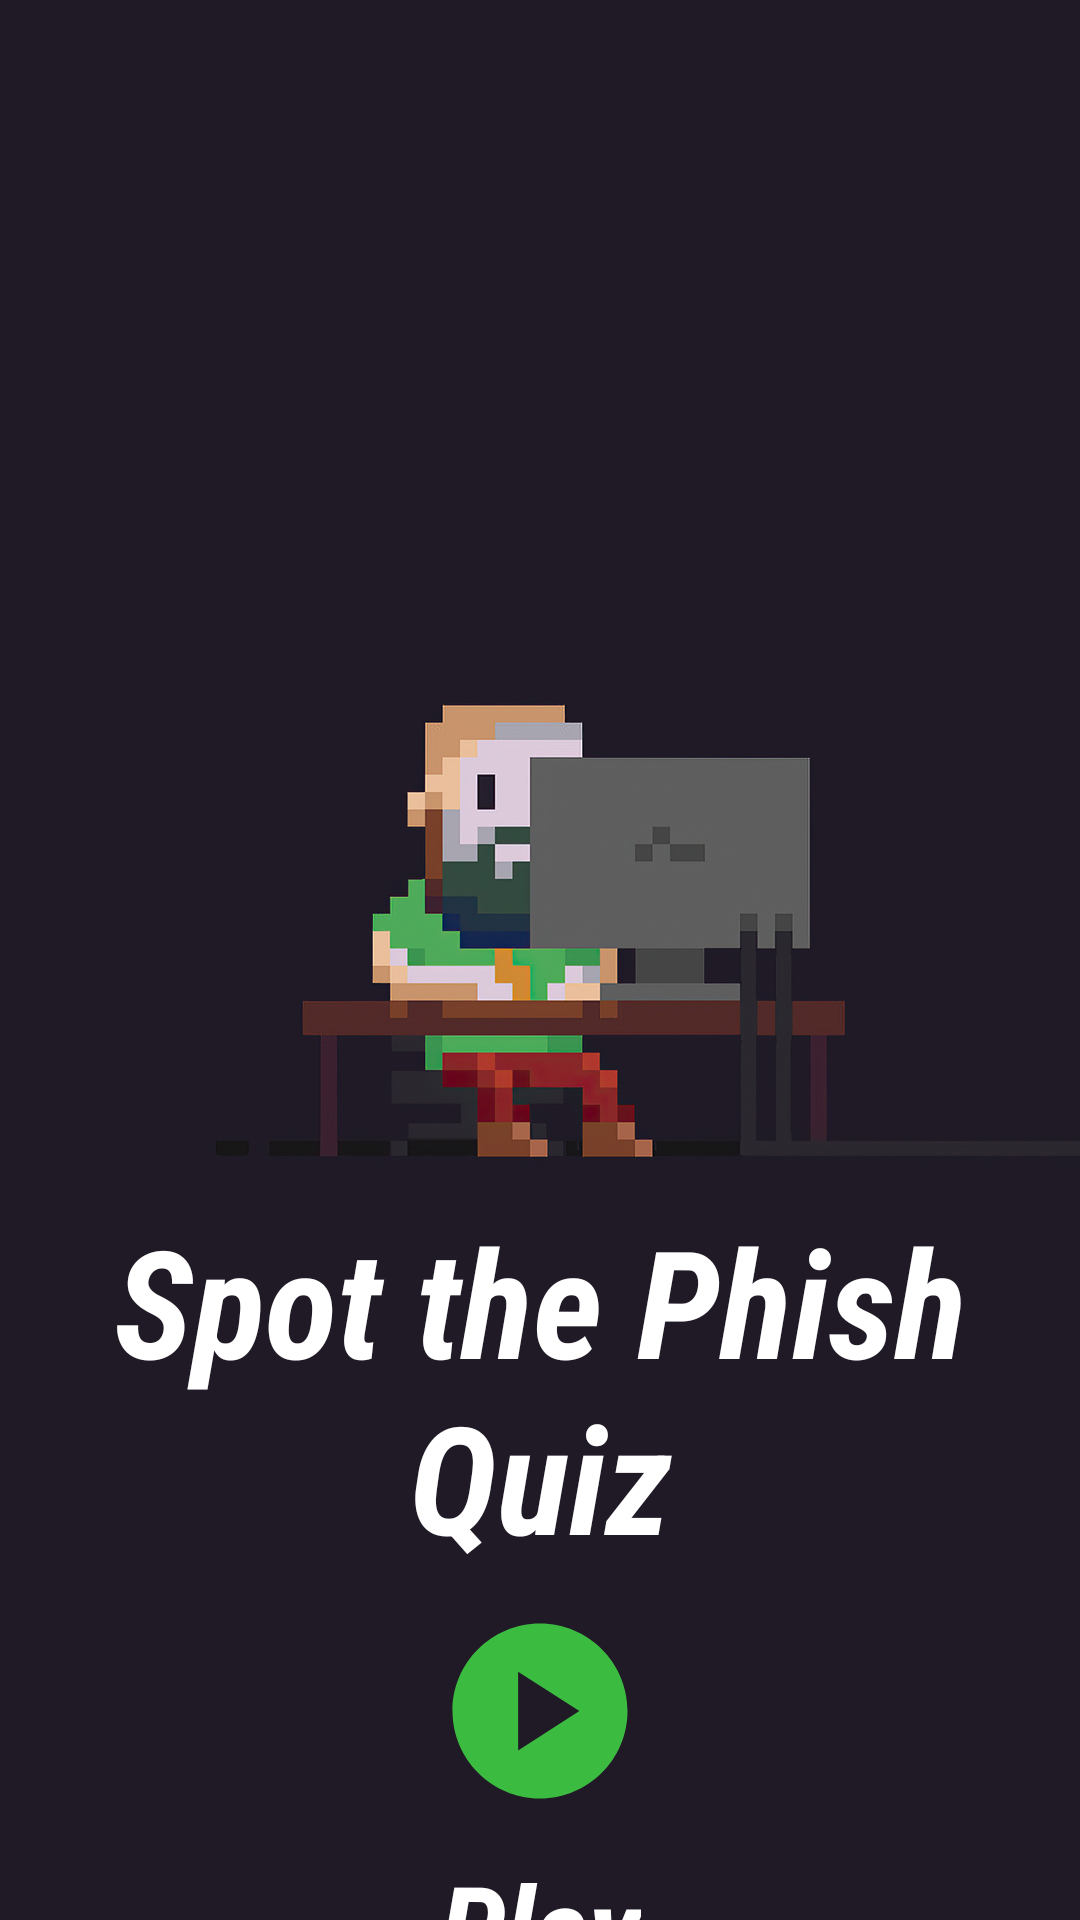

This screen was rendered from an Android layout file. Write that file and the resources it references.
<!-- AndroidManifest.xml: application theme Theme.CyberNet -->
<!-- res/layout/activity_quiz1.xml -->
<?xml version="1.0" encoding="utf-8"?>
<LinearLayout xmlns:android="http://schemas.android.com/apk/res/android"
    xmlns:app="http://schemas.android.com/apk/res-auto"
    xmlns:tools="http://schemas.android.com/tools"
    android:layout_width="match_parent"
    android:layout_height="match_parent"
    tools:context=".Quiz1"
    android:background="@drawable/background"
    android:gravity="center"
    android:orientation="vertical"
    >

    <TextView
        android:layout_width="wrap_content"
        android:layout_height="wrap_content"
        android:gravity="center"
        android:text="Spot the Phish Quiz"
        android:textSize="50sp"
        android:textColor="@color/white"
        android:textStyle="bold|italic"
        android:fontFamily="sans-serif-condensed"
        android:layout_marginTop="400dp"
        />
    <ImageButton
        android:layout_width="wrap_content"
        android:layout_height="wrap_content"
        android:layout_margin="10dp"
        android:background="@drawable/ic_play"
        android:onClick="startGame" />
    <TextView
        android:layout_width="wrap_content"
        android:layout_height="wrap_content"
        android:text="Play"
        android:textSize="40sp"
        android:textColor="@color/white"
        android:textStyle="bold|italic"
        android:fontFamily="sans-serif-condensed"
        android:onClick="startGame"/>
</LinearLayout>
<!-- resources referenced by this layout -->
<resources>
  <color name="white">#FFFFFFFF</color>
  <!-- drawable background: jpg bitmap (drawable, 93318 bytes) -->
  <!-- drawable ic_play (drawable) -->
  <vector android:height="70dp" android:tint="#3BBC40"
      android:viewportHeight="24" android:viewportWidth="24"
      android:width="70dp" xmlns:android="http://schemas.android.com/apk/res/android">
      <path android:fillColor="@android:color/white" android:pathData="M12,2C6.48,2 2,6.48 2,12s4.48,10 10,10s10,-4.48 10,-10S17.52,2 12,2zM9.5,16.5v-9l7,4.5L9.5,16.5z"/>
  </vector>
  <style name="Theme.CyberNet" parent="Theme.MaterialComponents.DayNight.NoActionBar">
          
          <item name="colorPrimary">@color/blue</item>
          <item name="colorPrimaryVariant">@color/blue</item>
          <item name="colorOnPrimary">@color/blue</item>
          
          <item name="colorSecondary">@color/blue</item>
          <item name="colorSecondaryVariant">@color/blue</item>
          <item name="colorOnSecondary">@color/black</item>
          
          <item name="android:statusBarColor">?attr/colorPrimaryVariant</item>
          
          <item name="android:windowNoTitle"> true</item>
          <item name="android:windowActionBar">false</item>
          <item name="android:windowFullscreen">true</item>
          <item name="android:windowContentOverlay">@null</item>
      </style>
  <color name="blue">#00BFFF</color>
  <color name="black">#FF000000</color>
</resources>
